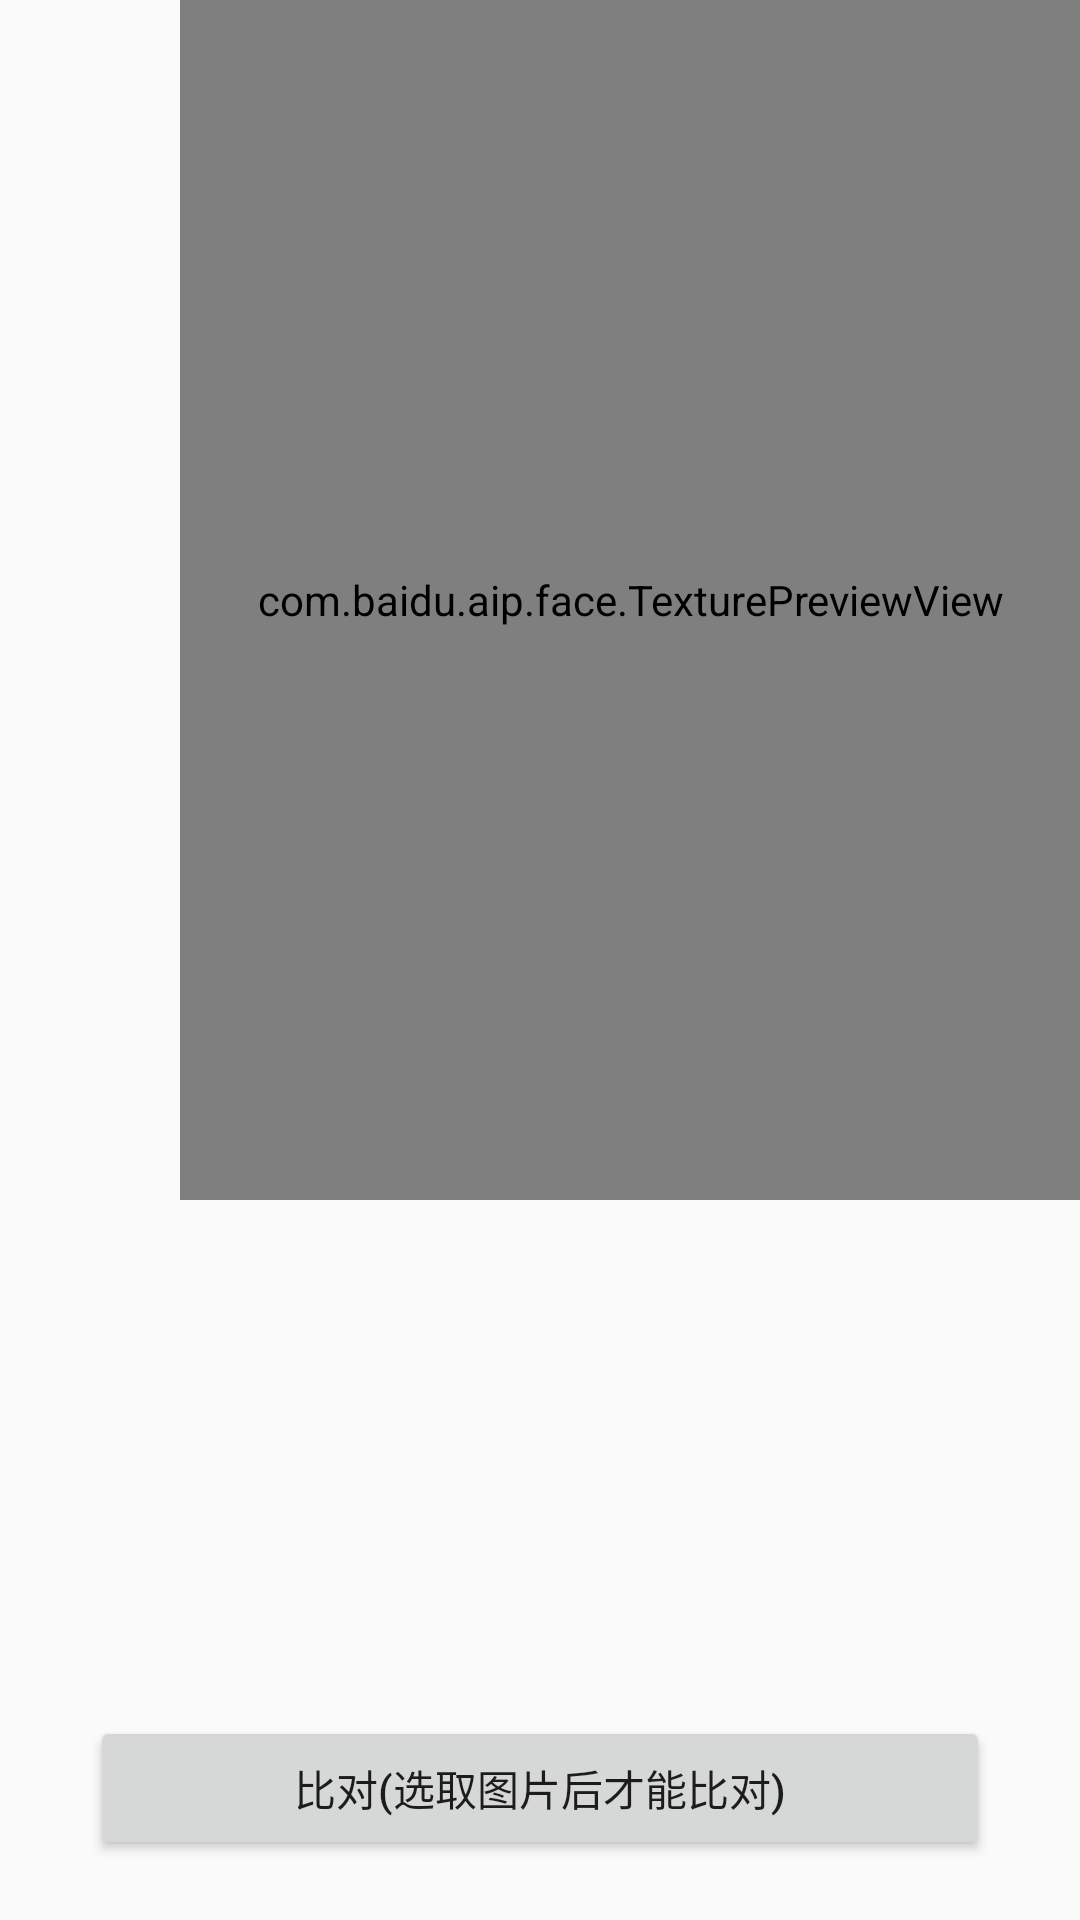

The Android layout XML behind this screen, and the referenced resources:
<!-- AndroidManifest.xml: application theme AppTheme -->
<!-- res/layout/activity_vedio_match_image.xml -->
<?xml version="1.0" encoding="utf-8"?>
<RelativeLayout
    xmlns:android="http://schemas.android.com/apk/res/android"
    android:layout_width="match_parent"
    android:layout_height="match_parent">

    <FrameLayout
        android:id="@+id/camera_layout"
        android:layout_width="match_parent"
        android:layout_height="match_parent"/>

    <RelativeLayout
        android:id="@+id/v_video"
        android:layout_width="300dp"
        android:layout_height="400dp"
        android:layout_alignParentRight="true">
        <com.baidu.aip.face.TexturePreviewView
            android:id="@+id/preview_view"
            android:layout_width="match_parent"
            android:layout_height="match_parent"
            />
        <TextureView
            android:id="@+id/texture_view"
            android:layout_width="match_parent"
            android:layout_height="match_parent"/>
    </RelativeLayout>







    <ImageView
        android:id="@+id/test_view"
        android:layout_gravity="right"
        android:layout_width="200dp"
        android:layout_height="200dp"/>

    <LinearLayout
        android:layout_width="wrap_content"
        android:layout_height="wrap_content"
        android:orientation="horizontal"
        android:layout_above="@+id/image_feature_btn">
        <ImageView
            android:id="@+id/pick_from_album_iv"
            android:layout_width="160dp"
            android:layout_height="160dp"/>


        <LinearLayout
            android:layout_width="wrap_content"
            android:layout_height="wrap_content"
            android:layout_margin="10dp"
            android:orientation="vertical">
            <TextView
                android:id="@+id/detect_duration_tv"
                android:textColor="@android:color/holo_red_dark"
                android:layout_width="wrap_content"
                android:layout_height="wrap_content"/>
            <TextView
                android:id="@+id/rgb_liveness_duration_tv"
                android:textColor="@android:color/holo_red_dark"
                android:layout_width="wrap_content"
                android:layout_height="wrap_content"/>
            <TextView
                android:id="@+id/rgb_liveness_score_tv"
                android:textColor="@android:color/holo_red_dark"
                android:layout_width="wrap_content"
                android:layout_height="wrap_content"/>
            <TextView
                android:id="@+id/match_score_tv"
                android:textColor="@android:color/holo_red_dark"
                android:layout_width="wrap_content"
                android:layout_height="wrap_content"/>
        </LinearLayout>
    </LinearLayout>

    <Button android:id="@+id/image_feature_btn"
        android:layout_width="300dip"
        android:layout_height="48dip"
        android:textSize="14dp"
        android:layout_margin="20dp"
        android:layout_centerHorizontal="true"
        android:layout_alignParentBottom="true"
        android:text="比对(选取图片后才能比对)"/>
    <TextView
        android:id="@+id/tip"
        android:layout_width="wrap_content"
        android:layout_height="wrap_content"
        android:layout_gravity="center_horizontal"
        android:textColor="@android:color/holo_red_light"
        android:layout_alignParentBottom="true"/>
</RelativeLayout>
<!-- resources referenced by this layout -->
<resources>
  <style name="AppTheme" parent="Theme.AppCompat.Light.DarkActionBar">
          
          <item name="colorPrimary">@color/colorPrimary</item>
          <item name="colorPrimaryDark">@color/colorPrimaryDark</item>
          <item name="colorAccent">@color/colorAccent</item>
      </style>
  <color name="colorPrimary">#3F51B5</color>
  <color name="colorPrimaryDark">#303F9F</color>
  <color name="colorAccent">#FF4081</color>
</resources>
